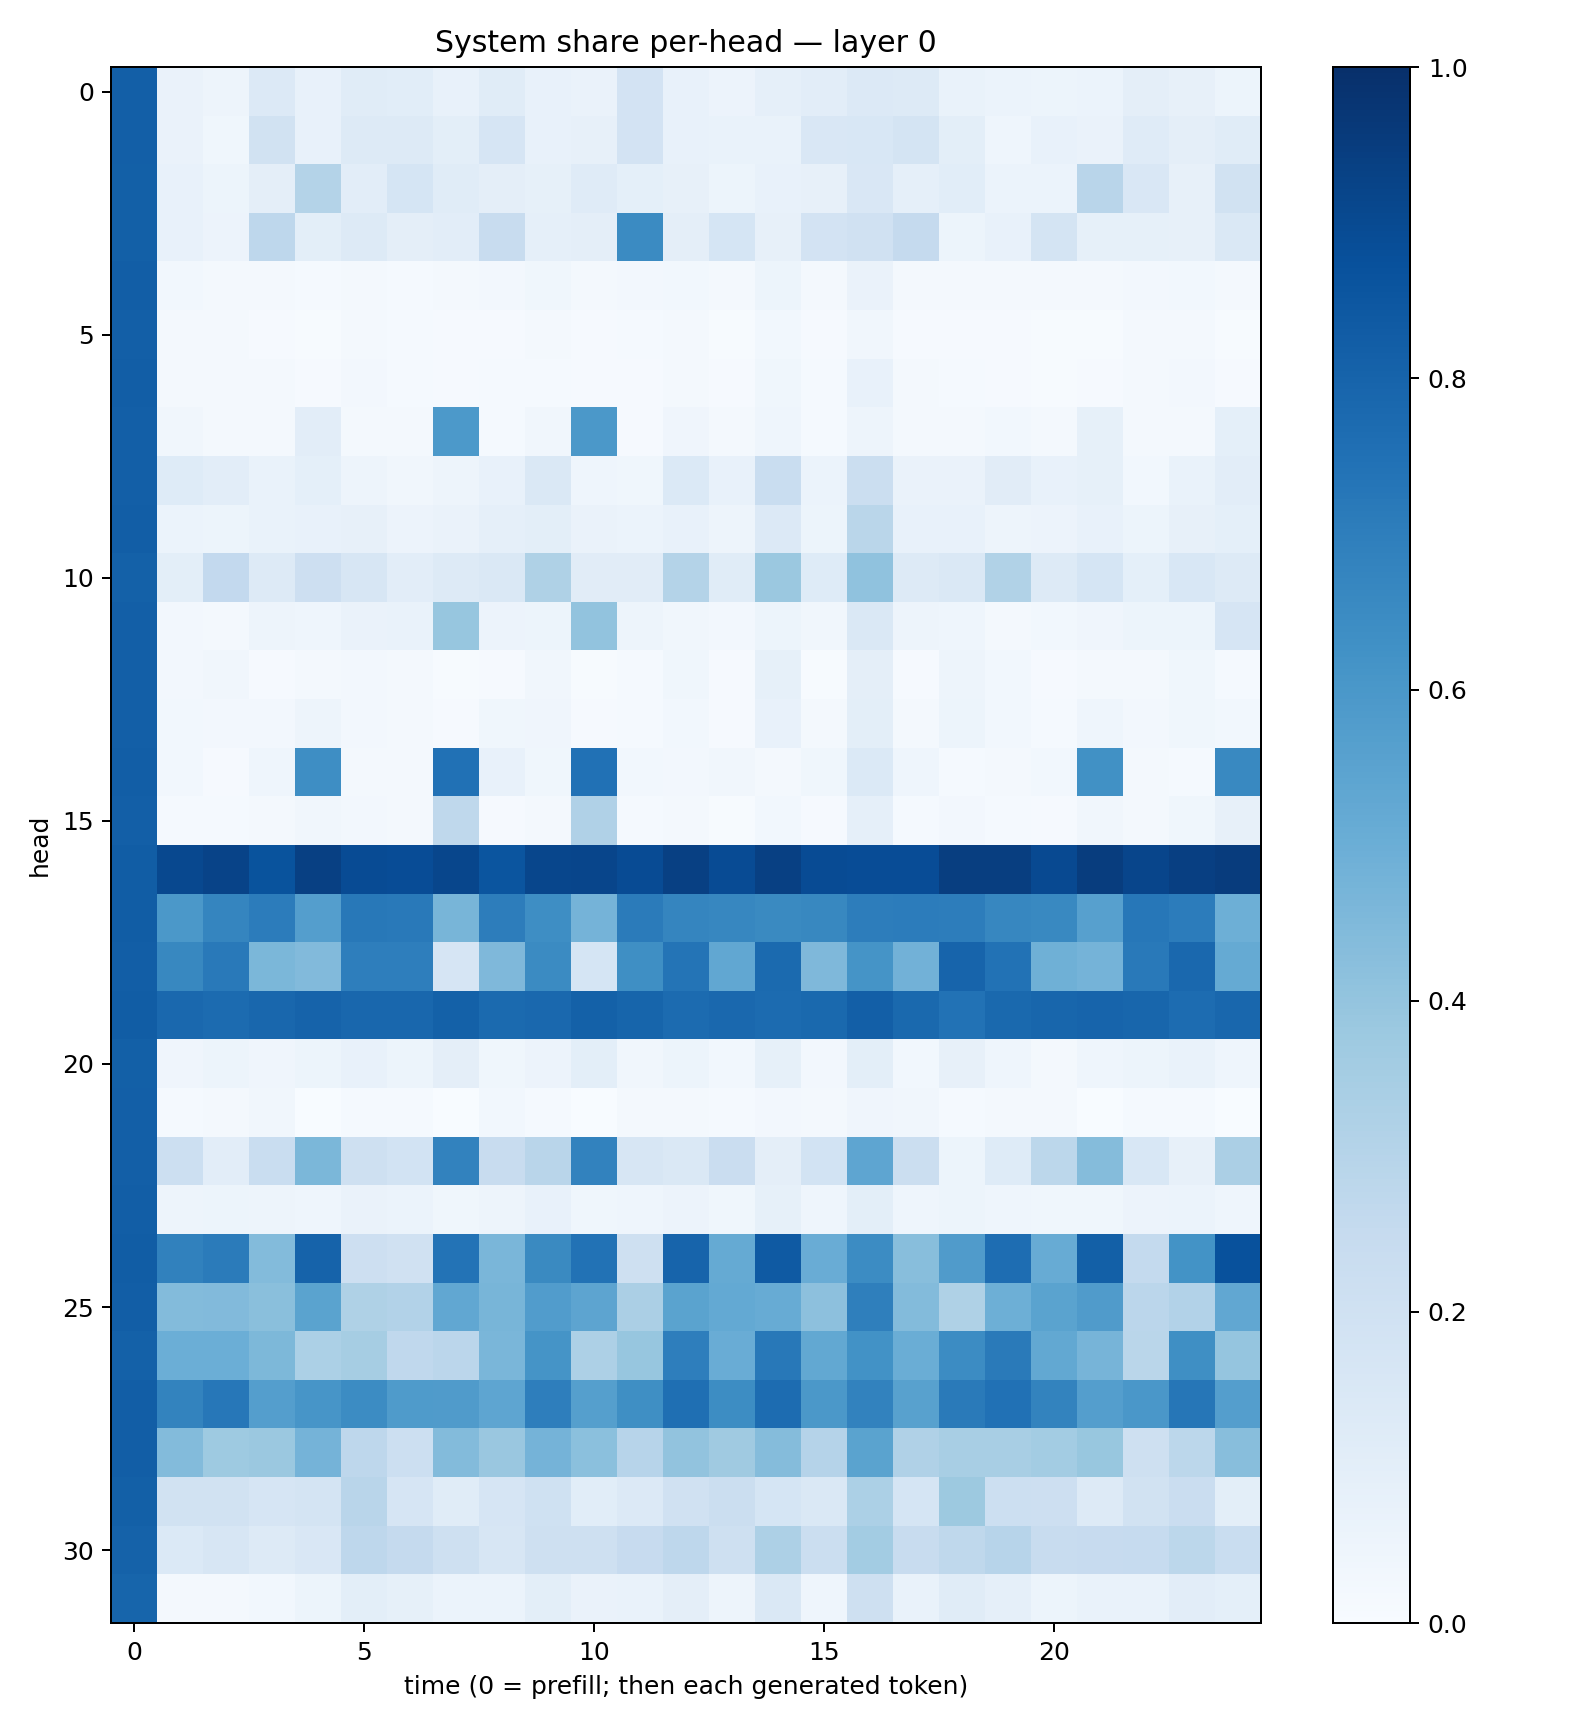

The table this chart was drawn from, first rows:
0.81798524, 0.06597479, 0.047244348, 0.13509063, 0.07408547, 0.115085356, 0.10922348, 0.070417315, 0.1147045, 0.07711788, 0.06494885, 0.18067527, 0.073347464, 0.055497155, 0.08769461, 0.10276068, 0.13321845, 0.12598078, 0.06661574, 0.06048979, 0.05290662, 0.062013477, 0.09617253, 0.08016377
0.8165, 0.06291, 0.03758, 0.1896, 0.0717, 0.1278, 0.1301, 0.09884, 0.1656, 0.07241, 0.08196, 0.181, 0.07425, 0.06835, 0.06826, 0.1513, 0.1561, 0.176, 0.1001, 0.0468, 0.07273, 0.0642, 0.1178, 0.09433
0.815, 0.07116, 0.05342, 0.09665, 0.3048, 0.1025, 0.1696, 0.1145, 0.09547, 0.0843, 0.1201, 0.09374, 0.08111, 0.05376, 0.07796, 0.07999, 0.1505, 0.08736, 0.1057, 0.06196, 0.06005, 0.2892, 0.1487, 0.07881
0.8144, 0.0728, 0.05698, 0.275, 0.101, 0.1281, 0.09424, 0.1045, 0.2355, 0.08722, 0.09505, 0.6516, 0.0944, 0.1692, 0.07899, 0.1806, 0.1978, 0.2513, 0.05119, 0.07211, 0.1743, 0.08408, 0.08523, 0.08057
0.8208, 0.0291, 0.02034, 0.02302, 0.0156, 0.01638, 0.01455, 0.02013, 0.02729, 0.0363, 0.02159, 0.0259, 0.02784, 0.01661, 0.05249, 0.0212, 0.06442, 0.0225, 0.0209, 0.02063, 0.02185, 0.01979, 0.0247, 0.02811
0.8178, 0.01625, 0.01605, 0.01126, 0.006811, 0.01938, 0.01429, 0.009092, 0.008112, 0.01937, 0.008959, 0.01172, 0.01875, 0.006776, 0.02978, 0.009062, 0.03232, 0.01046, 0.01094, 0.01092, 0.006826, 0.006305, 0.01601, 0.02244
0.821, 0.01976, 0.01622, 0.01563, 0.008705, 0.02554, 0.01456, 0.01045, 0.01446, 0.01507, 0.0103, 0.0105, 0.01911, 0.008236, 0.03645, 0.01392, 0.07083, 0.01571, 0.01345, 0.01009, 0.006794, 0.008411, 0.01887, 0.02646
0.8167, 0.0335, 0.01901, 0.01789, 0.1043, 0.02053, 0.02193, 0.5919, 0.01265, 0.03128, 0.5964, 0.009375, 0.04112, 0.01717, 0.04341, 0.01293, 0.04927, 0.01876, 0.01735, 0.02782, 0.01933, 0.08517, 0.01638, 0.02179
0.8191, 0.1215, 0.1047, 0.06737, 0.09042, 0.04995, 0.03303, 0.04757, 0.07349, 0.1469, 0.04662, 0.03753, 0.1375, 0.07126, 0.2341, 0.06182, 0.226, 0.06603, 0.06488, 0.1102, 0.07582, 0.08528, 0.03091, 0.06686
0.8204, 0.06044, 0.05144, 0.06987, 0.07317, 0.08052, 0.05568, 0.06524, 0.08901, 0.09919, 0.06605, 0.06208, 0.07505, 0.04812, 0.1336, 0.05245, 0.2877, 0.0713, 0.07547, 0.04929, 0.05784, 0.0751, 0.05272, 0.07891
0.8115, 0.101, 0.2592, 0.1295, 0.214, 0.1567, 0.1048, 0.1251, 0.146, 0.3216, 0.1118, 0.1102, 0.3069, 0.1152, 0.3796, 0.124, 0.4095, 0.1282, 0.1428, 0.3149, 0.1252, 0.1684, 0.09322, 0.1541
0.8179, 0.0247, 0.02279, 0.04702, 0.04344, 0.06422, 0.06698, 0.3921, 0.0566, 0.05111, 0.4024, 0.0502, 0.03439, 0.02409, 0.05284, 0.03446, 0.1484, 0.04711, 0.04499, 0.02125, 0.03064, 0.04036, 0.05171, 0.05459
0.8184, 0.02608, 0.03174, 0.01163, 0.02172, 0.02713, 0.02005, 0.00651, 0.009139, 0.03352, 0.00647, 0.01407, 0.03532, 0.009011, 0.08373, 0.007541, 0.09436, 0.009887, 0.04692, 0.02955, 0.0115, 0.02166, 0.02063, 0.03772
0.8175, 0.0281, 0.0267, 0.02401, 0.0488, 0.02699, 0.0208, 0.01104, 0.03853, 0.04053, 0.01044, 0.01504, 0.03081, 0.01119, 0.07116, 0.01993, 0.09822, 0.0164, 0.05186, 0.02794, 0.01313, 0.04434, 0.02356, 0.03769
0.8211, 0.02848, 0.01148, 0.0452, 0.6397, 0.01621, 0.01814, 0.7481, 0.07768, 0.03818, 0.748, 0.0275, 0.02449, 0.03266, 0.02138, 0.03882, 0.1375, 0.04524, 0.01355, 0.01586, 0.03062, 0.625, 0.01948, 0.01476
0.8198, 0.01188, 0.01434, 0.01607, 0.03274, 0.02515, 0.02181, 0.2721, 0.01168, 0.0224, 0.3193, 0.01311, 0.01619, 0.00775, 0.03082, 0.01099, 0.08684, 0.0156, 0.02366, 0.01207, 0.008762, 0.03272, 0.02025, 0.03533
0.8276, 0.9038, 0.9243, 0.8653, 0.9363, 0.8935, 0.8881, 0.9119, 0.8566, 0.9119, 0.9168, 0.8931, 0.9337, 0.8926, 0.9375, 0.8918, 0.8884, 0.8876, 0.9438, 0.9444, 0.9023, 0.9485, 0.9167, 0.9395
0.8259, 0.596, 0.6714, 0.7049, 0.568, 0.7221, 0.7174, 0.4661, 0.7018, 0.638, 0.4755, 0.7084, 0.6691, 0.6642, 0.6524, 0.6634, 0.7002, 0.706, 0.701, 0.6652, 0.6576, 0.5621, 0.7249, 0.7065
0.8238, 0.6632, 0.7179, 0.4608, 0.4437, 0.6991, 0.6982, 0.166, 0.4497, 0.6487, 0.1686, 0.6348, 0.735, 0.5276, 0.7762, 0.4501, 0.6164, 0.4808, 0.7978, 0.743, 0.4901, 0.4744, 0.7165, 0.7837
0.8255, 0.7816, 0.771, 0.7862, 0.802, 0.786, 0.786, 0.8115, 0.7753, 0.7828, 0.8091, 0.7948, 0.77, 0.7849, 0.7709, 0.7796, 0.8172, 0.7806, 0.7456, 0.7797, 0.7914, 0.798, 0.7899, 0.7658
0.8161, 0.03918, 0.05385, 0.03984, 0.05242, 0.07136, 0.05145, 0.09553, 0.03861, 0.05762, 0.0984, 0.03155, 0.05153, 0.02832, 0.08529, 0.02558, 0.0979, 0.0311, 0.07864, 0.04302, 0.02082, 0.04375, 0.05354, 0.06808
0.8168, 0.01256, 0.01727, 0.03311, 0.001926, 0.01321, 0.01204, 0.0009661, 0.02908, 0.01292, 0.0009107, 0.01727, 0.02304, 0.01262, 0.02483, 0.0218, 0.04122, 0.03316, 0.01212, 0.02004, 0.01578, 0.001825, 0.01254, 0.01561
0.8192, 0.2151, 0.1033, 0.2313, 0.459, 0.2054, 0.1854, 0.6802, 0.2414, 0.2918, 0.6797, 0.1624, 0.1438, 0.228, 0.09553, 0.185, 0.5387, 0.2195, 0.05092, 0.1234, 0.2782, 0.4338, 0.1543, 0.07879
0.8204, 0.04824, 0.05084, 0.05059, 0.04651, 0.06494, 0.06166, 0.03748, 0.04798, 0.07057, 0.0366, 0.04577, 0.05639, 0.03806, 0.083, 0.0447, 0.101, 0.04326, 0.05294, 0.04394, 0.03644, 0.03857, 0.0573, 0.06125
0.8248, 0.6838, 0.7074, 0.4378, 0.8013, 0.2126, 0.1967, 0.7399, 0.4621, 0.6547, 0.7431, 0.2087, 0.8004, 0.5192, 0.8367, 0.506, 0.6466, 0.428, 0.5788, 0.7629, 0.5096, 0.8134, 0.2566, 0.6178
0.8221, 0.4412, 0.4429, 0.4228, 0.5499, 0.321, 0.3098, 0.5284, 0.4666, 0.5778, 0.5403, 0.3323, 0.547, 0.5226, 0.5098, 0.4179, 0.6946, 0.4393, 0.3211, 0.4949, 0.5506, 0.5784, 0.2814, 0.3124
0.8119, 0.4997, 0.4982, 0.457, 0.3297, 0.3477, 0.2672, 0.2831, 0.4626, 0.6153, 0.3255, 0.3945, 0.6979, 0.5044, 0.721, 0.5263, 0.6243, 0.5014, 0.6449, 0.711, 0.5273, 0.4726, 0.2854, 0.6337
0.8239, 0.6784, 0.7252, 0.5683, 0.6078, 0.6468, 0.5844, 0.5807, 0.5379, 0.6976, 0.5639, 0.6353, 0.7545, 0.6423, 0.7667, 0.5947, 0.6834, 0.5554, 0.7139, 0.749, 0.6784, 0.5667, 0.6013, 0.7304
0.8206, 0.4392, 0.372, 0.3796, 0.4765, 0.275, 0.2174, 0.4397, 0.3846, 0.4765, 0.4187, 0.2932, 0.4055, 0.3704, 0.4369, 0.3041, 0.5499, 0.3177, 0.3427, 0.3406, 0.3568, 0.3872, 0.2052, 0.2806
0.8131, 0.1896, 0.1903, 0.1665, 0.1774, 0.2925, 0.1678, 0.1161, 0.1653, 0.2022, 0.1082, 0.1358, 0.1985, 0.2262, 0.1685, 0.1477, 0.3308, 0.1682, 0.3751, 0.2157, 0.2141, 0.13, 0.193, 0.2299
0.8057, 0.1391, 0.1621, 0.1283, 0.1518, 0.2765, 0.2533, 0.2065, 0.1617, 0.2098, 0.2091, 0.2449, 0.2749, 0.2106, 0.3261, 0.2242, 0.357, 0.2422, 0.2728, 0.2958, 0.2372, 0.2446, 0.2465, 0.2811
0.7965, 0.01619, 0.02154, 0.03008, 0.05169, 0.1002, 0.0852, 0.06055, 0.05889, 0.09967, 0.06276, 0.06982, 0.09406, 0.04754, 0.1464, 0.04418, 0.2083, 0.0675, 0.1165, 0.0877, 0.05335, 0.06989, 0.06696, 0.1048
